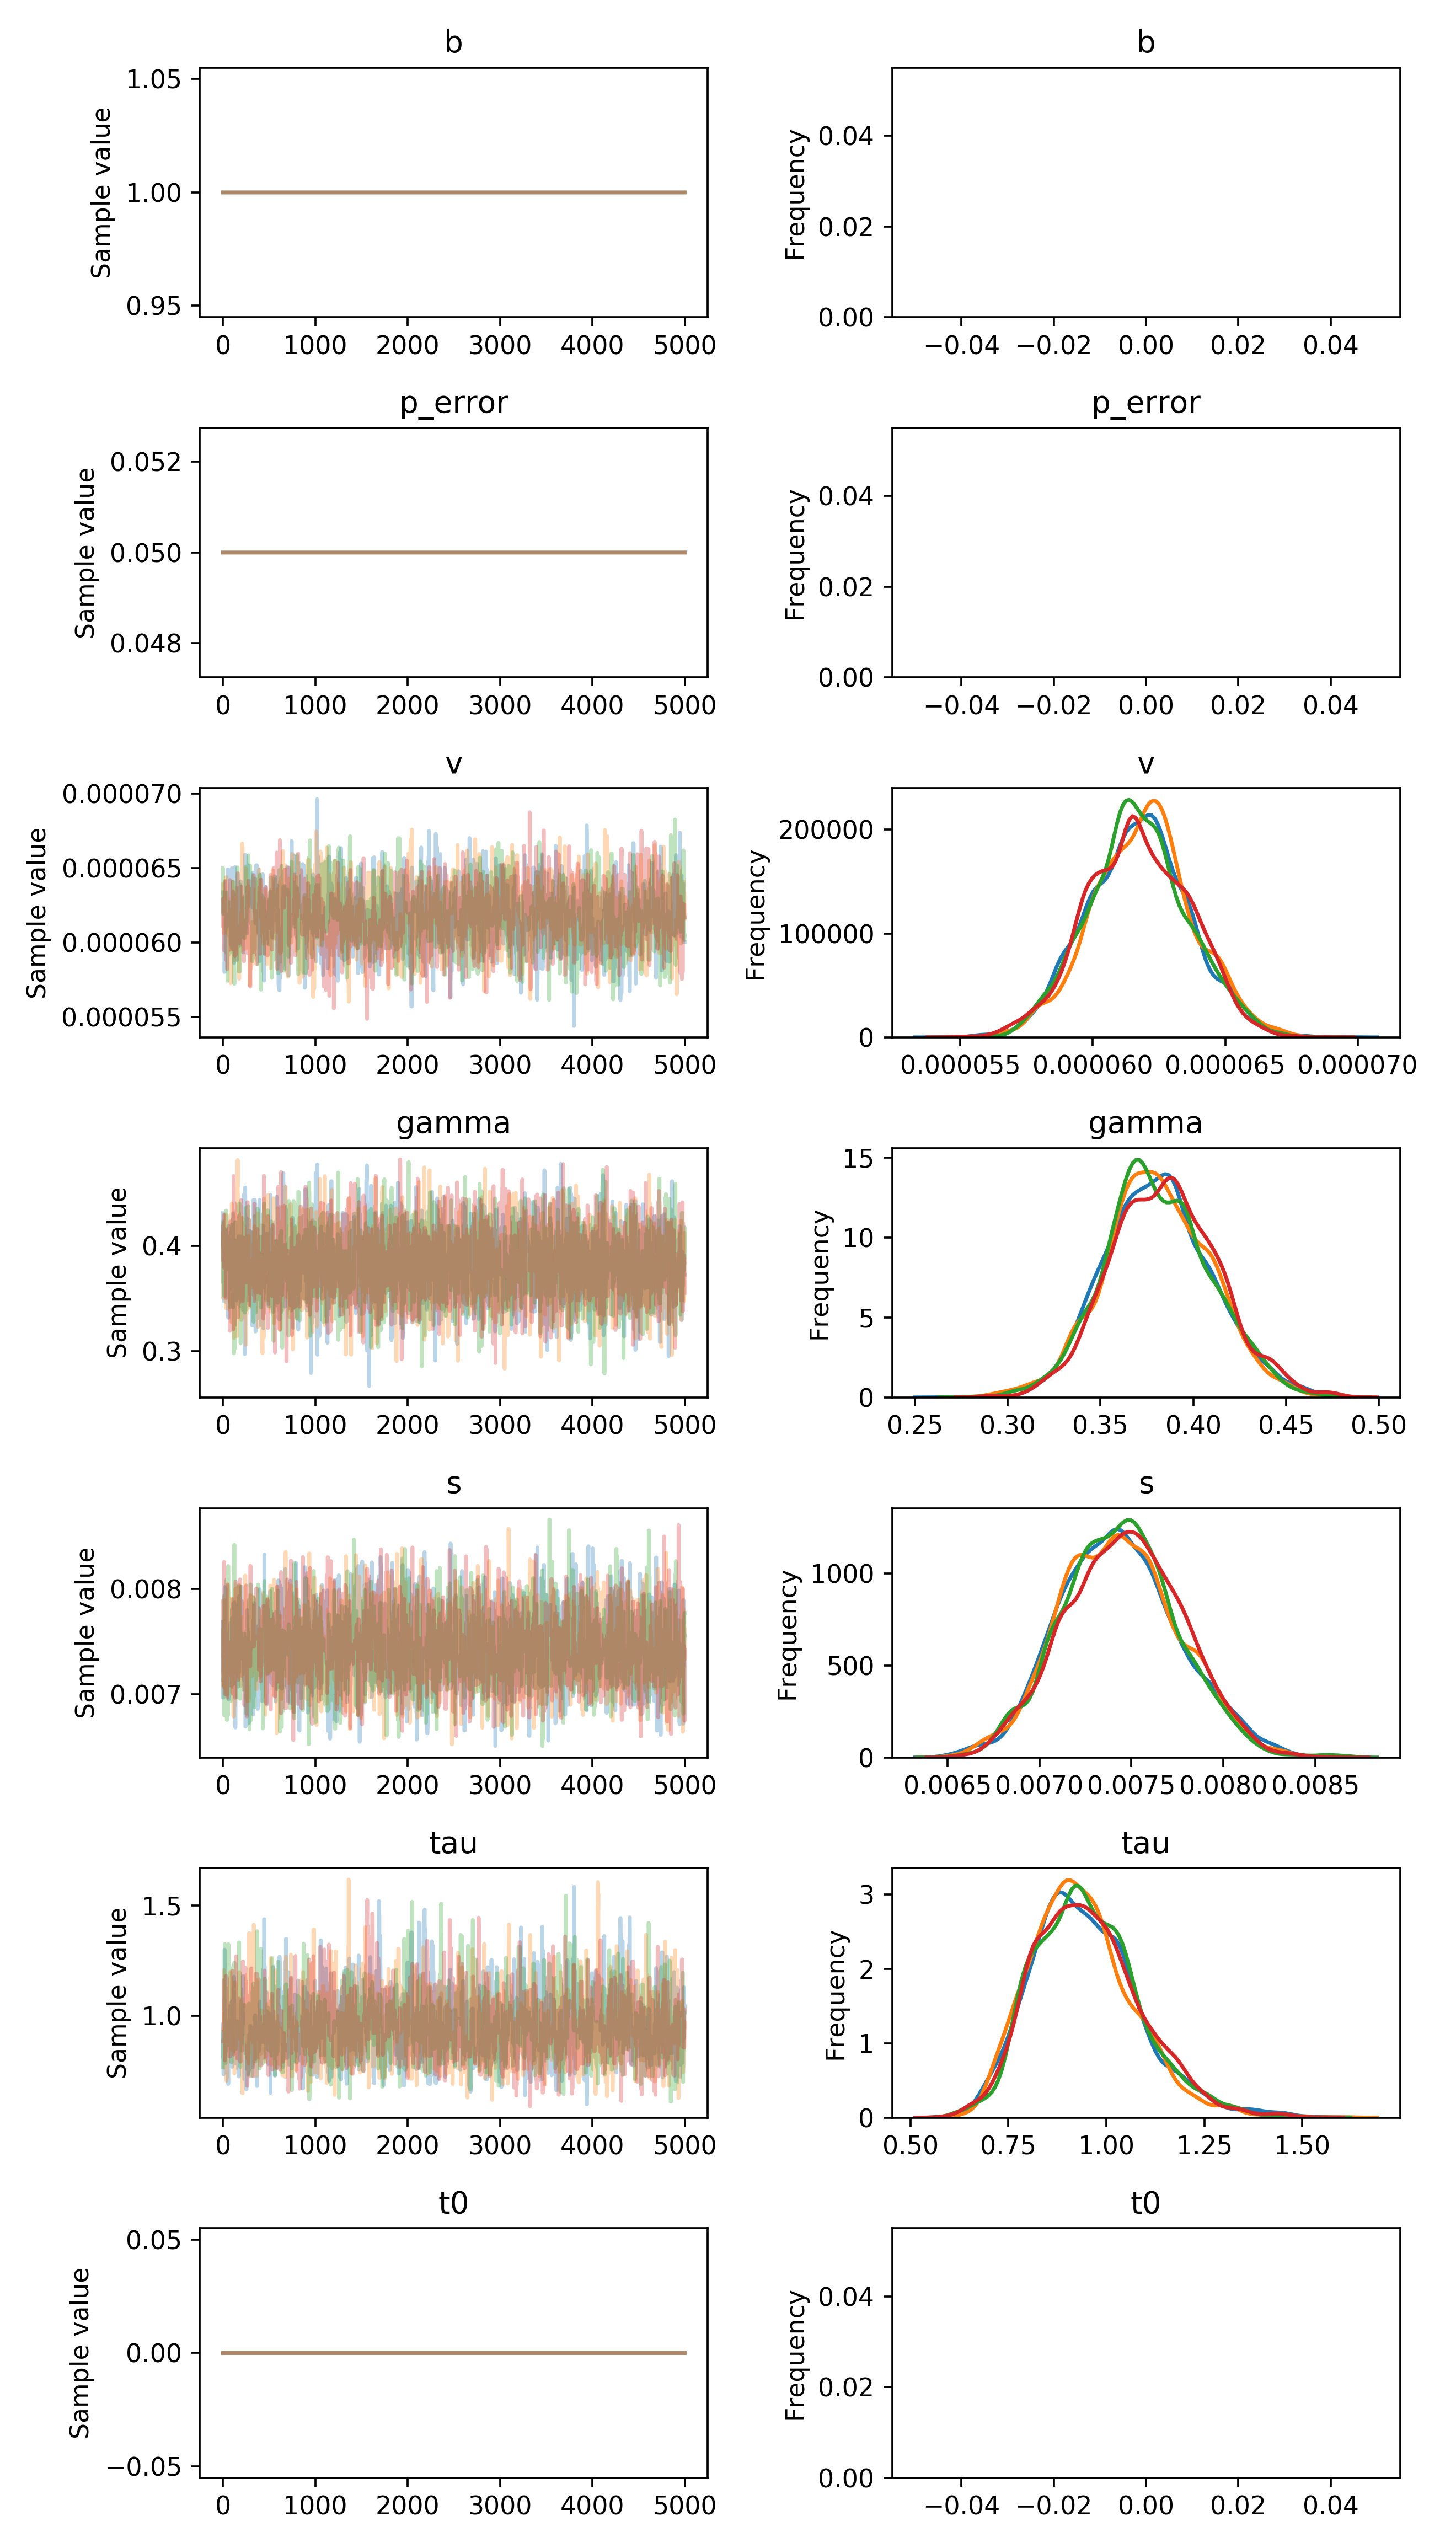

The table this chart was drawn from, first rows:
, b, p_error, v__0_0, gamma__0_0, s__0_0, tau__0_0, t0__0_0
0, 1.0, 0.05, 6.338684099855669e-05, 0.4313, 0.007689, 0.9619, 0.0
1, 1.0, 0.05, 6.338684099855669e-05, 0.4313, 0.00697, 0.8123, 0.0
2, 1.0, 0.05, 6.338684099855669e-05, 0.4003, 0.00697, 0.8123, 0.0
3, 1.0, 0.05, 6.338684099855669e-05, 0.4003, 0.00697, 0.8123, 0.0
4, 1.0, 0.05, 6.338684099855669e-05, 0.4003, 0.00697, 0.8123, 0.0
5, 1.0, 0.05, 6.338684099855669e-05, 0.4003, 0.00697, 0.8123, 0.0
6, 1.0, 0.05, 6.198087476903206e-05, 0.4003, 0.00697, 0.7354, 0.0
7, 1.0, 0.05, 6.198087476903206e-05, 0.4003, 0.00697, 0.7354, 0.0
8, 1.0, 0.05, 6.212999064291549e-05, 0.3476, 0.00697, 0.8184, 0.0
9, 1.0, 0.05, 6.212999064291549e-05, 0.3476, 0.007651, 0.8184, 0.0
10, 1.0, 0.05, 6.212999064291549e-05, 0.3476, 0.007651, 0.8184, 0.0
11, 1.0, 0.05, 6.212999064291549e-05, 0.3476, 0.007651, 0.8184, 0.0
12, 1.0, 0.05, 6.212999064291549e-05, 0.3647, 0.007651, 0.8184, 0.0
13, 1.0, 0.05, 6.212999064291549e-05, 0.4164, 0.007651, 1.075, 0.0
14, 1.0, 0.05, 6.212999064291549e-05, 0.4164, 0.007651, 1.075, 0.0
15, 1.0, 0.05, 6.212999064291549e-05, 0.4164, 0.007541, 1.065, 0.0
16, 1.0, 0.05, 5.802623357655652e-05, 0.4164, 0.007541, 1.065, 0.0
17, 1.0, 0.05, 5.802623357655652e-05, 0.4164, 0.007541, 1.301, 0.0
18, 1.0, 0.05, 5.802623357655652e-05, 0.4164, 0.007541, 1.301, 0.0
19, 1.0, 0.05, 5.8672515422492294e-05, 0.3644, 0.007541, 1.301, 0.0
20, 1.0, 0.05, 5.8672515422492294e-05, 0.3492, 0.00802, 1.226, 0.0
21, 1.0, 0.05, 5.845655767465432e-05, 0.3492, 0.007825, 1.226, 0.0
22, 1.0, 0.05, 5.845655767465432e-05, 0.3492, 0.007825, 1.226, 0.0
23, 1.0, 0.05, 5.845655767465432e-05, 0.3492, 0.006997, 1.226, 0.0
24, 1.0, 0.05, 5.845655767465432e-05, 0.3918, 0.006997, 0.9719, 0.0
25, 1.0, 0.05, 5.845655767465432e-05, 0.39, 0.006997, 1.128, 0.0
26, 1.0, 0.05, 6.200244827225382e-05, 0.39, 0.006997, 1.047, 0.0
27, 1.0, 0.05, 6.200244827225382e-05, 0.39, 0.007825, 0.9235, 0.0
28, 1.0, 0.05, 6.200244827225382e-05, 0.39, 0.008002, 0.9235, 0.0
29, 1.0, 0.05, 6.200244827225382e-05, 0.39, 0.007326, 0.9235, 0.0
30, 1.0, 0.05, 6.200244827225382e-05, 0.4134, 0.007326, 0.882, 0.0
31, 1.0, 0.05, 6.12157633815429e-05, 0.4134, 0.007326, 0.882, 0.0
32, 1.0, 0.05, 6.102744214861435e-05, 0.4155, 0.007326, 0.882, 0.0
33, 1.0, 0.05, 6.102744214861435e-05, 0.4155, 0.007326, 0.882, 0.0
34, 1.0, 0.05, 6.102744214861435e-05, 0.3626, 0.007326, 0.882, 0.0
35, 1.0, 0.05, 6.102744214861435e-05, 0.3626, 0.007326, 0.882, 0.0
36, 1.0, 0.05, 6.102744214861435e-05, 0.3626, 0.007213, 0.882, 0.0
37, 1.0, 0.05, 6.411658066211856e-05, 0.3462, 0.007213, 0.8319, 0.0
38, 1.0, 0.05, 6.411658066211856e-05, 0.4129, 0.007213, 0.8319, 0.0
39, 1.0, 0.05, 6.411658066211856e-05, 0.4129, 0.007133, 0.8319, 0.0
40, 1.0, 0.05, 6.411658066211856e-05, 0.4129, 0.007133, 0.8319, 0.0
41, 1.0, 0.05, 6.411658066211856e-05, 0.4129, 0.007133, 0.8319, 0.0
42, 1.0, 0.05, 6.411658066211856e-05, 0.3943, 0.007133, 0.8319, 0.0
43, 1.0, 0.05, 6.411658066211856e-05, 0.3902, 0.007133, 0.8319, 0.0
44, 1.0, 0.05, 6.411658066211856e-05, 0.3676, 0.007133, 0.8319, 0.0
45, 1.0, 0.05, 6.178076534757502e-05, 0.3676, 0.007133, 0.979, 0.0
46, 1.0, 0.05, 6.178076534757502e-05, 0.3676, 0.007133, 0.979, 0.0
47, 1.0, 0.05, 6.23721508942153e-05, 0.3676, 0.007133, 0.9244, 0.0
48, 1.0, 0.05, 6.23721508942153e-05, 0.3676, 0.007133, 0.8161, 0.0
49, 1.0, 0.05, 6.23721508942153e-05, 0.3676, 0.007133, 0.8161, 0.0
50, 1.0, 0.05, 6.490591529618359e-05, 0.3844, 0.00708, 0.7531, 0.0
51, 1.0, 0.05, 6.490591529618359e-05, 0.3844, 0.00708, 0.7531, 0.0
52, 1.0, 0.05, 6.490591529618359e-05, 0.3844, 0.00708, 0.7531, 0.0
53, 1.0, 0.05, 6.490591529618359e-05, 0.3844, 0.00708, 0.7531, 0.0
54, 1.0, 0.05, 6.490591529618359e-05, 0.3844, 0.007261, 0.7531, 0.0
55, 1.0, 0.05, 6.490591529618359e-05, 0.3844, 0.007261, 0.7531, 0.0
56, 1.0, 0.05, 6.490591529618359e-05, 0.3844, 0.007261, 0.7631, 0.0
57, 1.0, 0.05, 6.490591529618359e-05, 0.3316, 0.007463, 0.7631, 0.0
58, 1.0, 0.05, 6.490591529618359e-05, 0.3316, 0.007444, 0.6921, 0.0
59, 1.0, 0.05, 6.490591529618359e-05, 0.3316, 0.007444, 0.8123, 0.0
... 19,940 more rows
